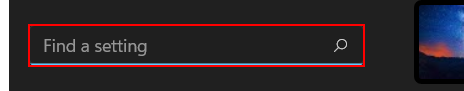
Workflow: Main

Step 1 [then]: type "power, sleep[k(enter)]" into the text box in window '*Settings*' (applicationframehost.exe)

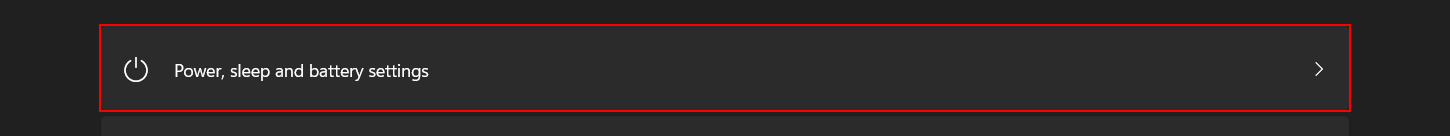
Step 2: click on the text 'Power, sleep, and battery settings' in window '*Settings*' (applicationframehost.exe)

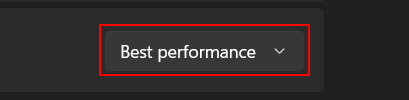
Step 3: select [str_modes] in the combo box 'Power mode'

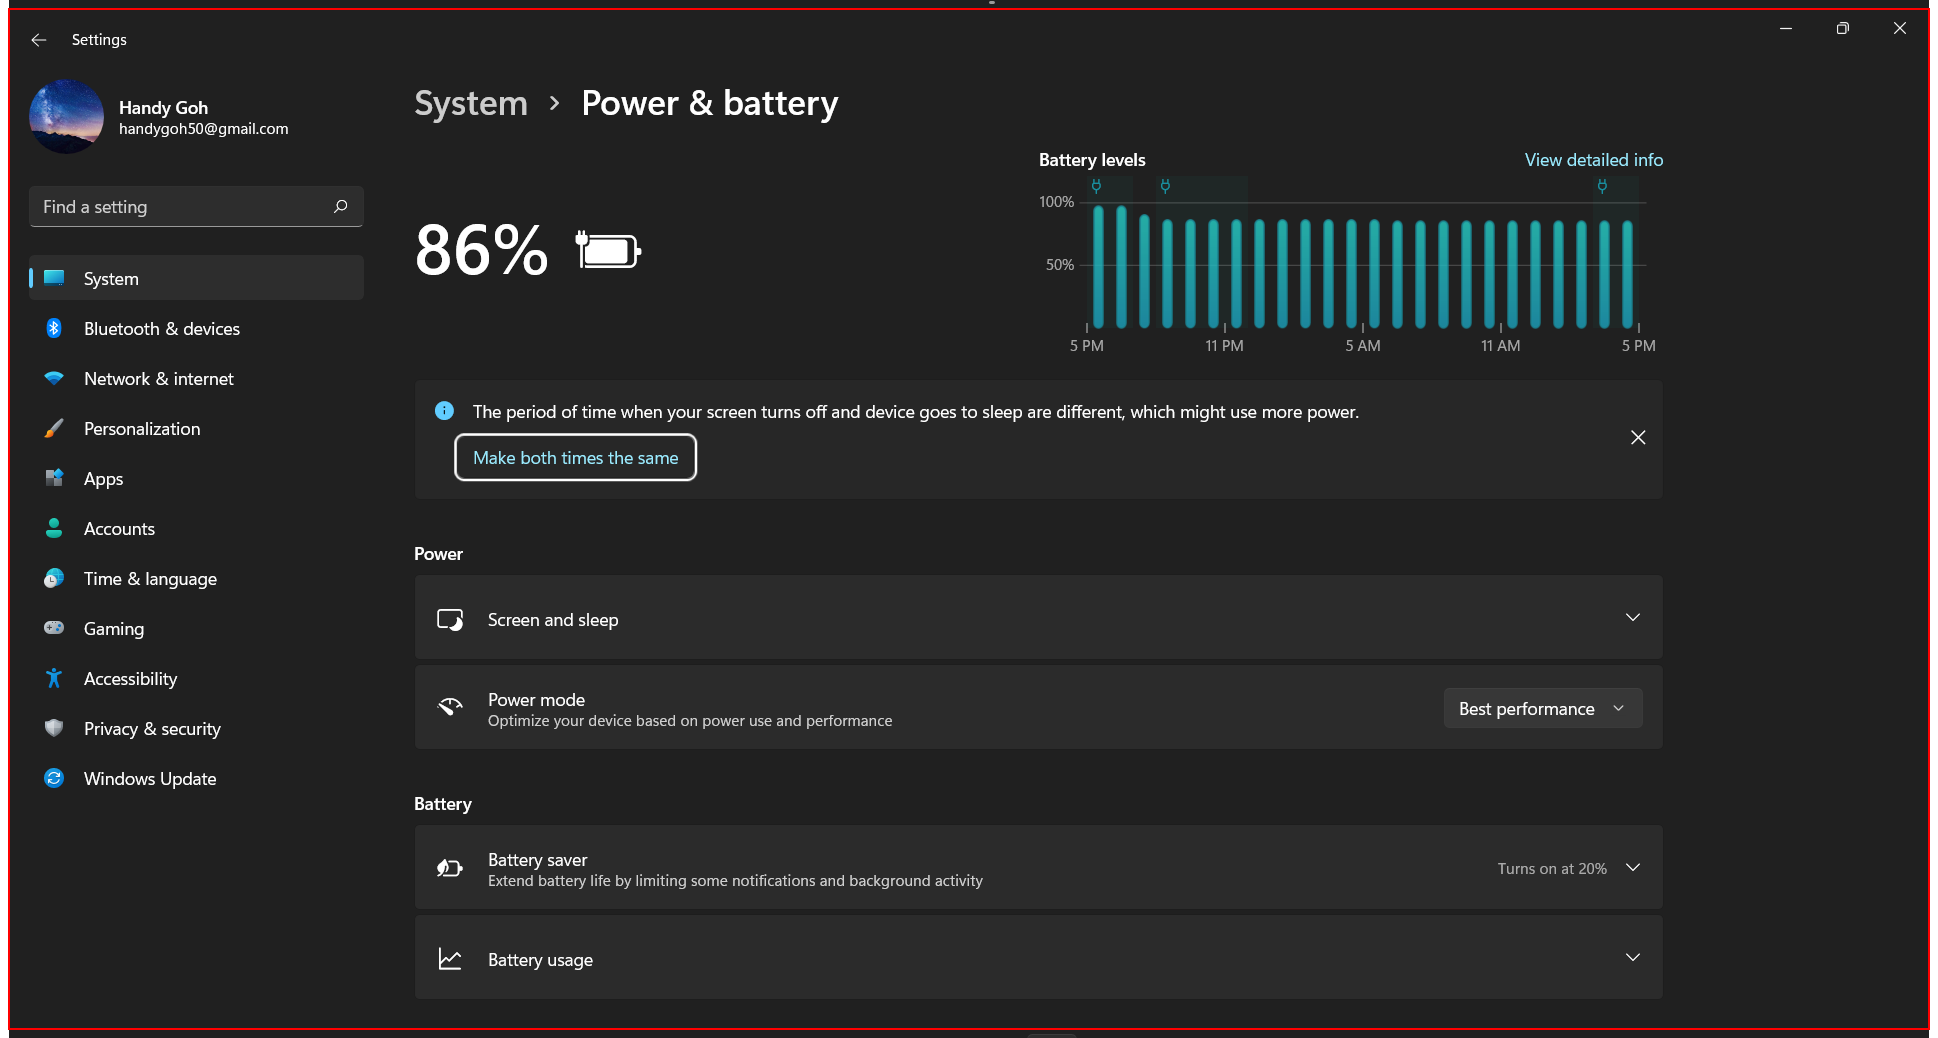
Step 4: close the settings app on the custom